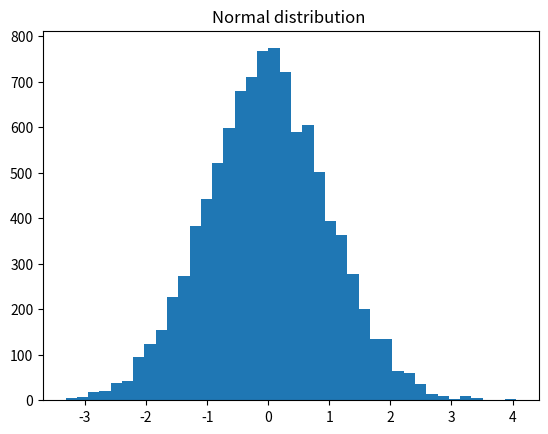
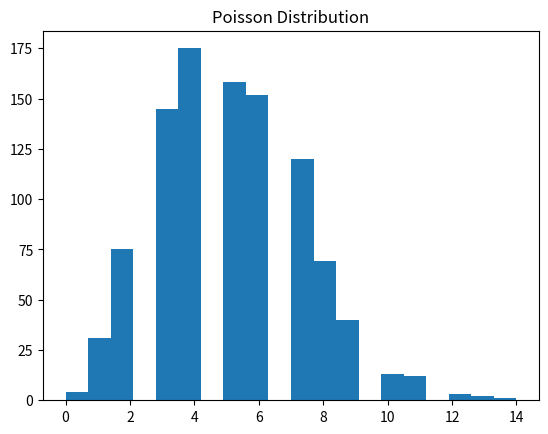

Python code for these plots, in order:
#Distribution recognization
#normal distribution
#mean = 0
#sd = 1

import numpy as np
import matplotlib.pyplot as plt

normal = np.random.normal(
        loc = 0,
        scale = 1,
        size = 10000
        )

plt.hist(normal, bins = 40)
plt.title("Normal distribution ")
plt.show()

#Poisson Distribution
#models counts

poisson = np.random.poisson(
        lam = 5,
        size = 1000
        )

plt.hist(poisson, bins = 20)
plt.title("Poisson Distribution")
plt.show()
